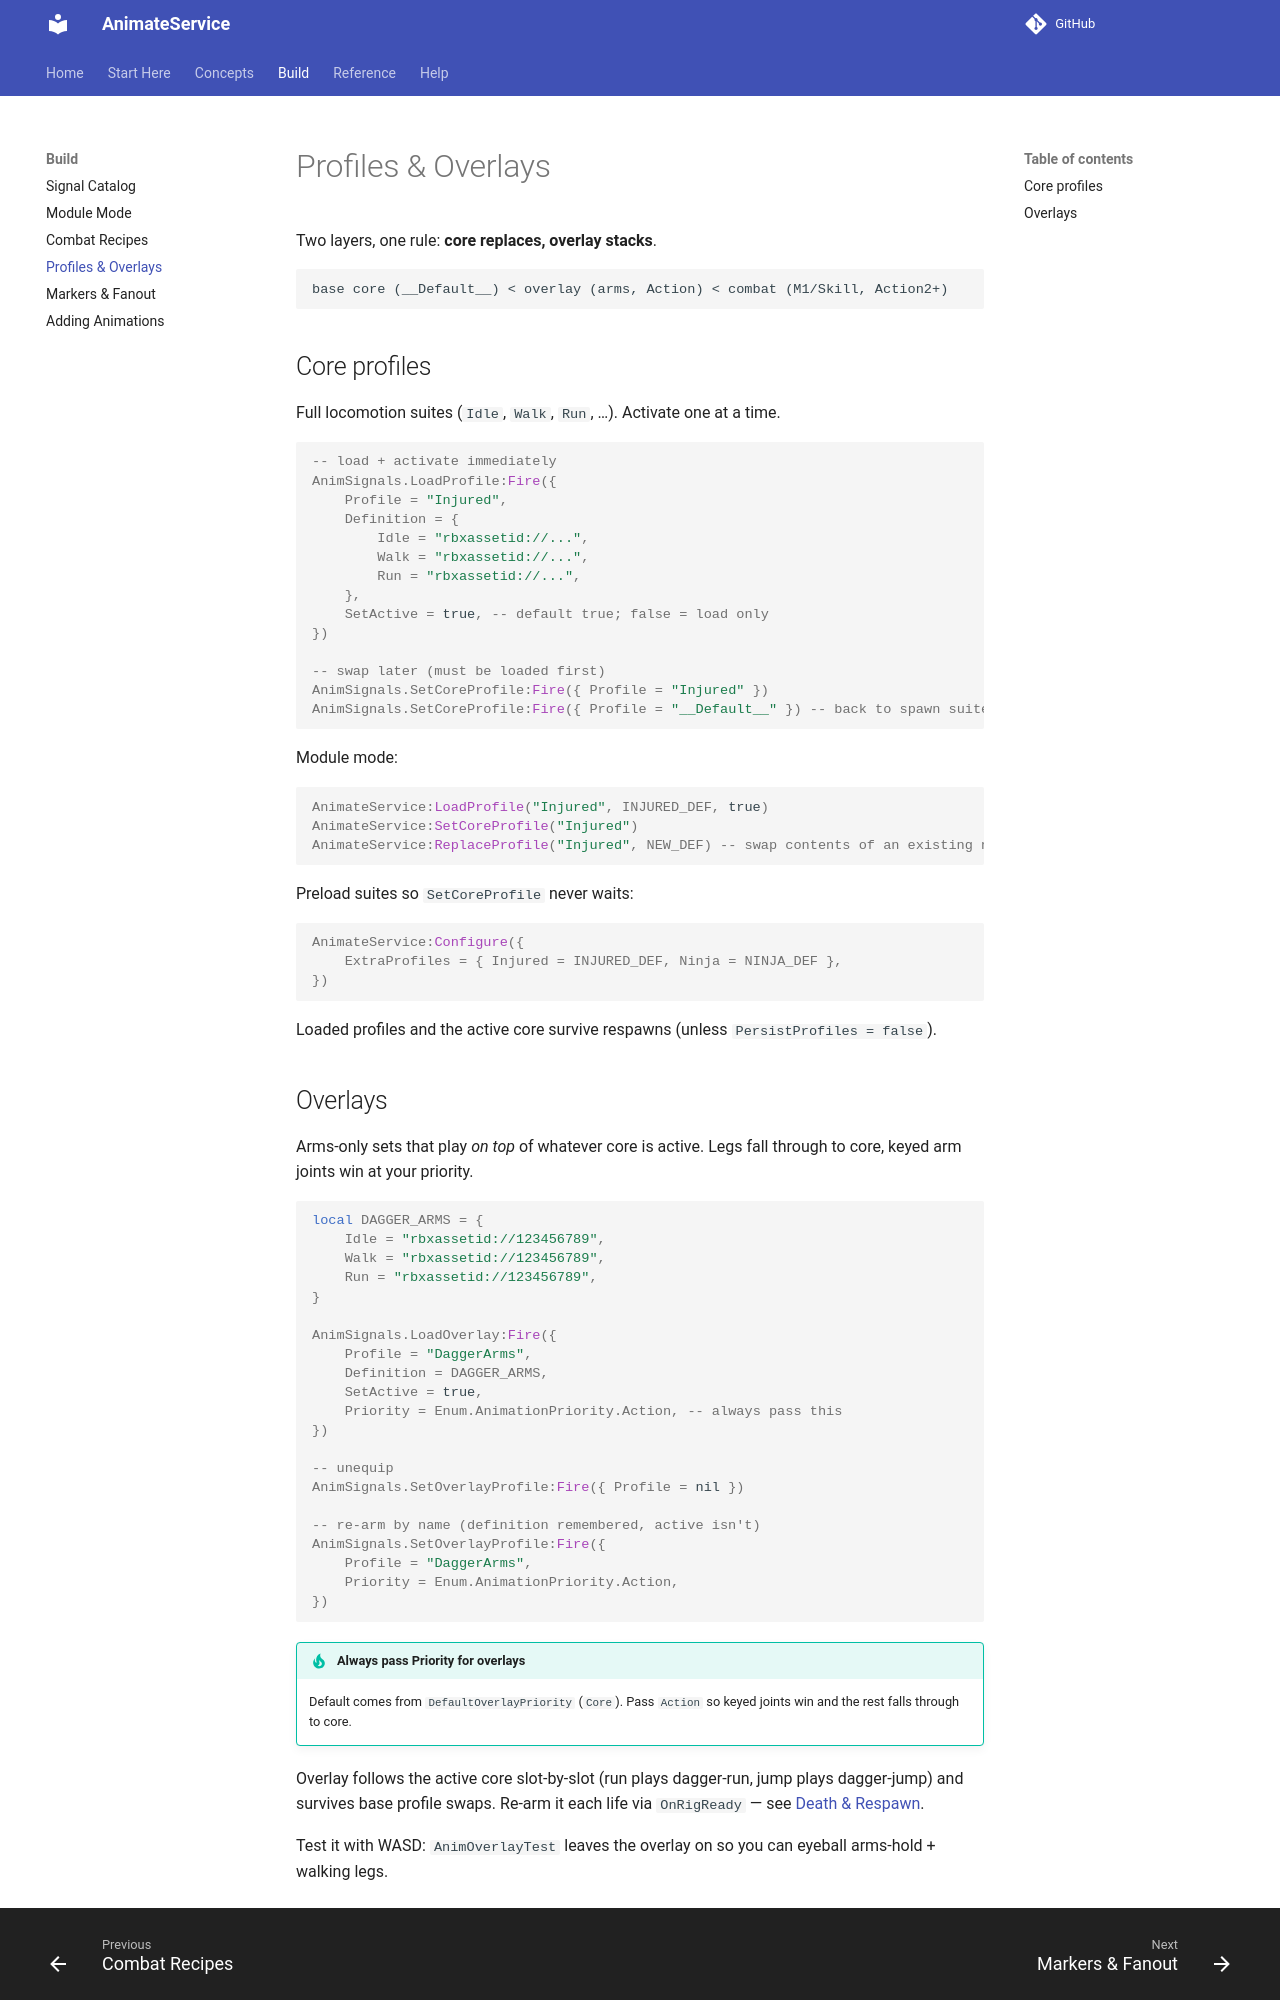

repository: Zyn-ic/AnimateService · page: profiles/index.html · generator: mkdocs

# Profiles & Overlays

Two layers, one rule: **core replaces, overlay stacks**.

```text
base core (__Default__) < overlay (arms, Action) < combat (M1/Skill, Action2+)
```

## Core profiles

Full locomotion suites (`Idle`, `Walk`, `Run`, …). Activate one at a time.

```luau
-- load + activate immediately
AnimSignals.LoadProfile:Fire({
    Profile = "Injured",
    Definition = {
        Idle = "rbxassetid://...",
        Walk = "rbxassetid://...",
        Run = "rbxassetid://...",
    },
    SetActive = true, -- default true; false = load only
})

-- swap later (must be loaded first)
AnimSignals.SetCoreProfile:Fire({ Profile = "Injured" })
AnimSignals.SetCoreProfile:Fire({ Profile = "__Default__" }) -- back to spawn suite
```

Module mode:

```luau
AnimateService:LoadProfile("Injured", INJURED_DEF, true)
AnimateService:SetCoreProfile("Injured")
AnimateService:ReplaceProfile("Injured", NEW_DEF) -- swap contents of an existing name
```

Preload suites so `SetCoreProfile` never waits:

```luau
AnimateService:Configure({
    ExtraProfiles = { Injured = INJURED_DEF, Ninja = NINJA_DEF },
})
```

Loaded profiles and the active core survive respawns (unless `PersistProfiles = false`).
